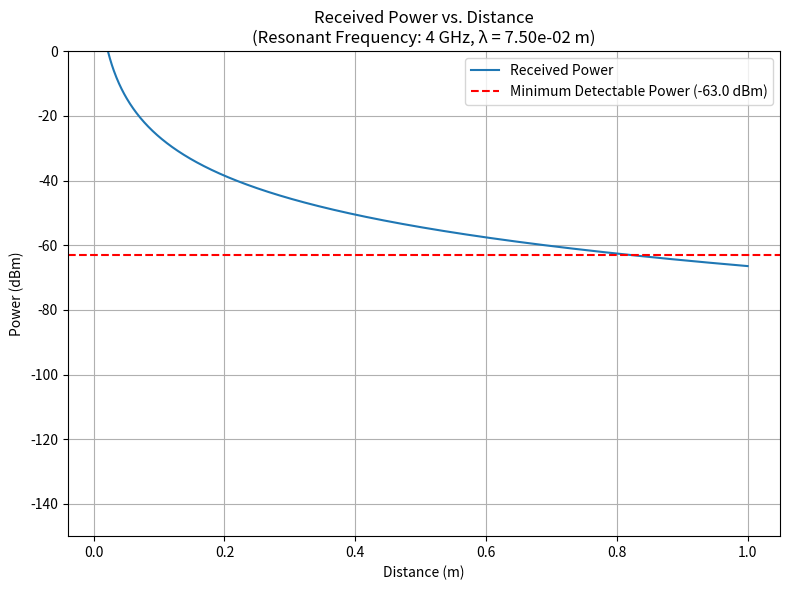

Recreate this plot in Python.
import matplotlib.pyplot as plt
import numpy as np

# === Constants ===
c = 3e8  # Speed of light in m/s
k_B = 1.38e-23  # Boltzmann constant in J/K
T = 290  # Ambient temperature in Kelvin

# === User Input ===
freq_ghz = 4
freq_hz = freq_ghz * 1e9
wavelength = c / freq_hz  # Wavelength in meters

print(f"Calculated wavelength: {wavelength:.3e} m")

# === Adjustable Parameters ===
Pt_dBm = -2
Gt_dBi = 12
Gr_dBi = 12
Gs_dBi = 5.5
S11_dB = -10
Ld_dB = -0.5
B = 1e9
F_dB = 1
SNR_dB = 20
distance_range = np.linspace(0.01, 1, 1000)


# === Utility Functions ===
def db_to_linear(db):
    return 10 ** (db / 10)


def received_power_curve_data(
    freq_ghz=freq_ghz, wavelength=wavelength, distance_range=distance_range
):
    c = 3e8
    k_B = 1.38e-23
    T = 290
    B = 1e9
    Pt_dBm = -2
    Gt_dBi = 12
    Gr_dBi = 12
    Gs_dBi = 4.2
    S11_dB = -10
    Ld_dB = -0.5
    F_dB = 1
    SNR_dB = 20

    def db_to_linear(db):
        return 10 ** (db / 10)

    Pt = db_to_linear(Pt_dBm - 30)
    Gt = db_to_linear(Gt_dBi)
    Gr = db_to_linear(Gr_dBi)
    Gs = db_to_linear(Gs_dBi)
    S11 = db_to_linear(S11_dB)
    Ld = db_to_linear(Ld_dB)
    F = db_to_linear(F_dB)
    SNR = db_to_linear(SNR_dB)

    E = k_B * T
    P_min = E * B * F * SNR
    P_min_dBm = 10 * np.log10(P_min * 1000)

    def received_power(d):
        const_term = Pt * Gt * Gr * Gs**2 * S11 * Ld
        distance_term = (wavelength / (4 * np.pi * d)) ** 4
        return const_term * distance_term

    Pr = received_power(distance_range)
    Pr_dBm = 10 * np.log10(Pr * 1000)

    return distance_range, Pr_dBm, P_min_dBm


def received_power_curve(
    ax, freq_ghz=freq_ghz, wavelength=wavelength, distance_range=distance_range
):
    Pt = db_to_linear(Pt_dBm - 30)  # dBm to Watts
    Gt = db_to_linear(Gt_dBi)
    Gr = db_to_linear(Gr_dBi)
    Gs = db_to_linear(Gs_dBi)
    S11 = db_to_linear(S11_dB)
    Ld = db_to_linear(Ld_dB)
    F = db_to_linear(F_dB)
    SNR = db_to_linear(SNR_dB)

    E = k_B * T
    P_min = E * B * F * SNR
    P_min_dBm = 10 * np.log10(P_min * 1000)

    def received_power(d):
        const_term = Pt * Gt * Gr * Gs**2 * S11 * Ld
        distance_term = (wavelength / (4 * np.pi * d)) ** 4
        return const_term * distance_term

    Pr = received_power(distance_range)
    Pr_dBm = 10 * np.log10(Pr * 1000)

    ax.plot(distance_range, Pr_dBm, label="Received Power")
    ax.axhline(
        y=P_min_dBm,
        color="red",
        linestyle="--",
        label=f"Minimum Detectable Power ({P_min_dBm:.1f} dBm)",
    )

    ax.set_title(
        f"Received Power vs. Distance\n(Resonant Frequency: {freq_ghz} GHz, λ = {wavelength:.2e} m)"
    )
    ax.set_xlabel("Distance (m)")
    ax.set_ylabel("Power (dBm)")
    ax.set_ylim([-150, 0])
    ax.grid(True)
    ax.legend()


# === Usage ===
fig, ax = plt.subplots(figsize=(8, 6))
received_power_curve(ax, freq_ghz, wavelength, distance_range)
plt.tight_layout()
plt.show()
